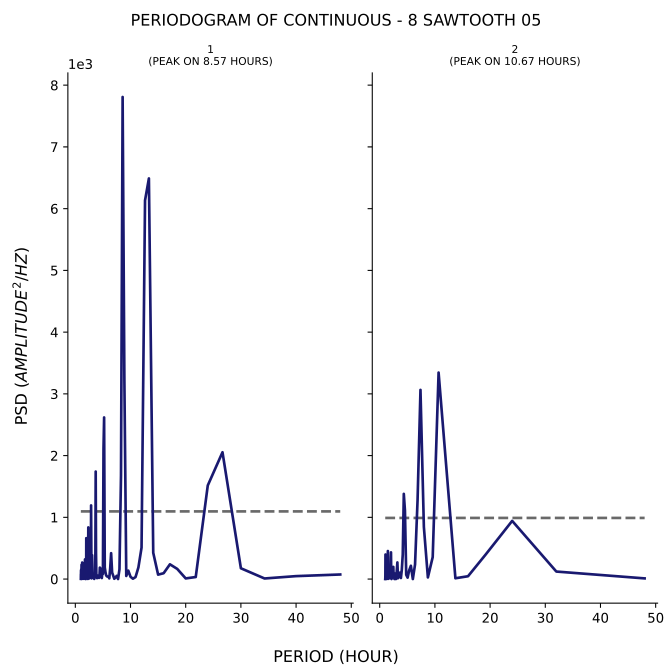

The file beside this chart, header and first rows:
test, period, psd
1, 48.0, 73.89
1, 40.0, 47.5
1, 34.29, 9.2
1, 30.0, 174.6
1, 26.67, 2054
1, 24.0, 1516
1, 21.82, 32.91
1, 20.0, 10.15
1, 18.46, 164.7
1, 17.14, 238.7
1, 16.0, 94.48
1, 15.0, 71.41
1, 14.12, 425.5
1, 13.33, 6489
1, 12.63, 6134
1, 12.0, 508.8
1, 11.43, 188.1
1, 10.91, 31.73
1, 10.43, 5.506
1, 10.0, 36.95
1, 9.6, 136
1, 9.231, 50.32
1, 8.889, 3222
1, 8.571, 7808
1, 8.276, 1678
1, 8.0, 158.3
1, 7.742, 0.2137
1, 7.5, 51.94
1, 7.273, 24.01
1, 7.059, 4.608
1, 6.857, 60.73
1, 6.667, 106
1, 6.486, 418.7
1, 6.316, 170.4
1, 6.154, 11.24
1, 6.0, 41.65
1, 5.854, 38.39
1, 5.714, 44.75
1, 5.581, 60.57
1, 5.455, 114.7
1, 5.333, 189.3
1, 5.217, 2617
1, 5.106, 2110
1, 5.0, 82.58
1, 4.898, 98.45
1, 4.8, 16.29
1, 4.706, 79.19
1, 4.615, 139.6
1, 4.528, 175.2
1, 4.444, 184.8
1, 4.364, 27.35
1, 4.286, 18.91
1, 4.211, 46.6
1, 4.138, 52.44
1, 4.068, 57
1, 4.0, 31.64
1, 3.934, 14.84
1, 3.871, 35.64
1, 3.81, 67.9
1, 3.75, 421
... 271 more rows
